4-way image classification set "corn_leaf_diseases" from GitHub (Zekken23/Dataset-skripsi-corn-disease); label vocabulary: common rust, corn leaf blight, gray leaf spot, insects damage.

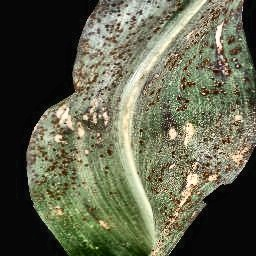
Label: common rust

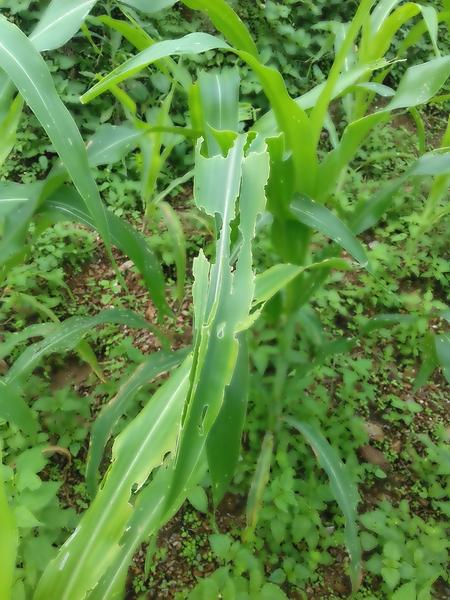
Label: insects damage

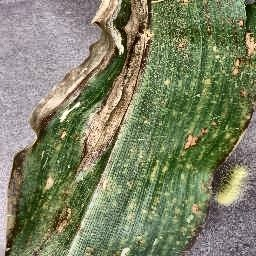
Label: corn leaf blight

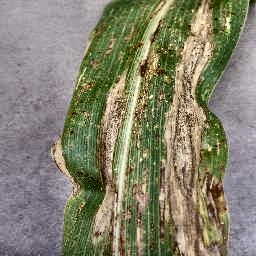
Label: corn leaf blight

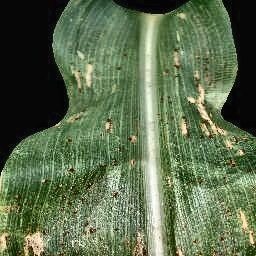
Label: common rust

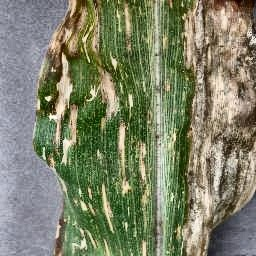
Label: gray leaf spot
